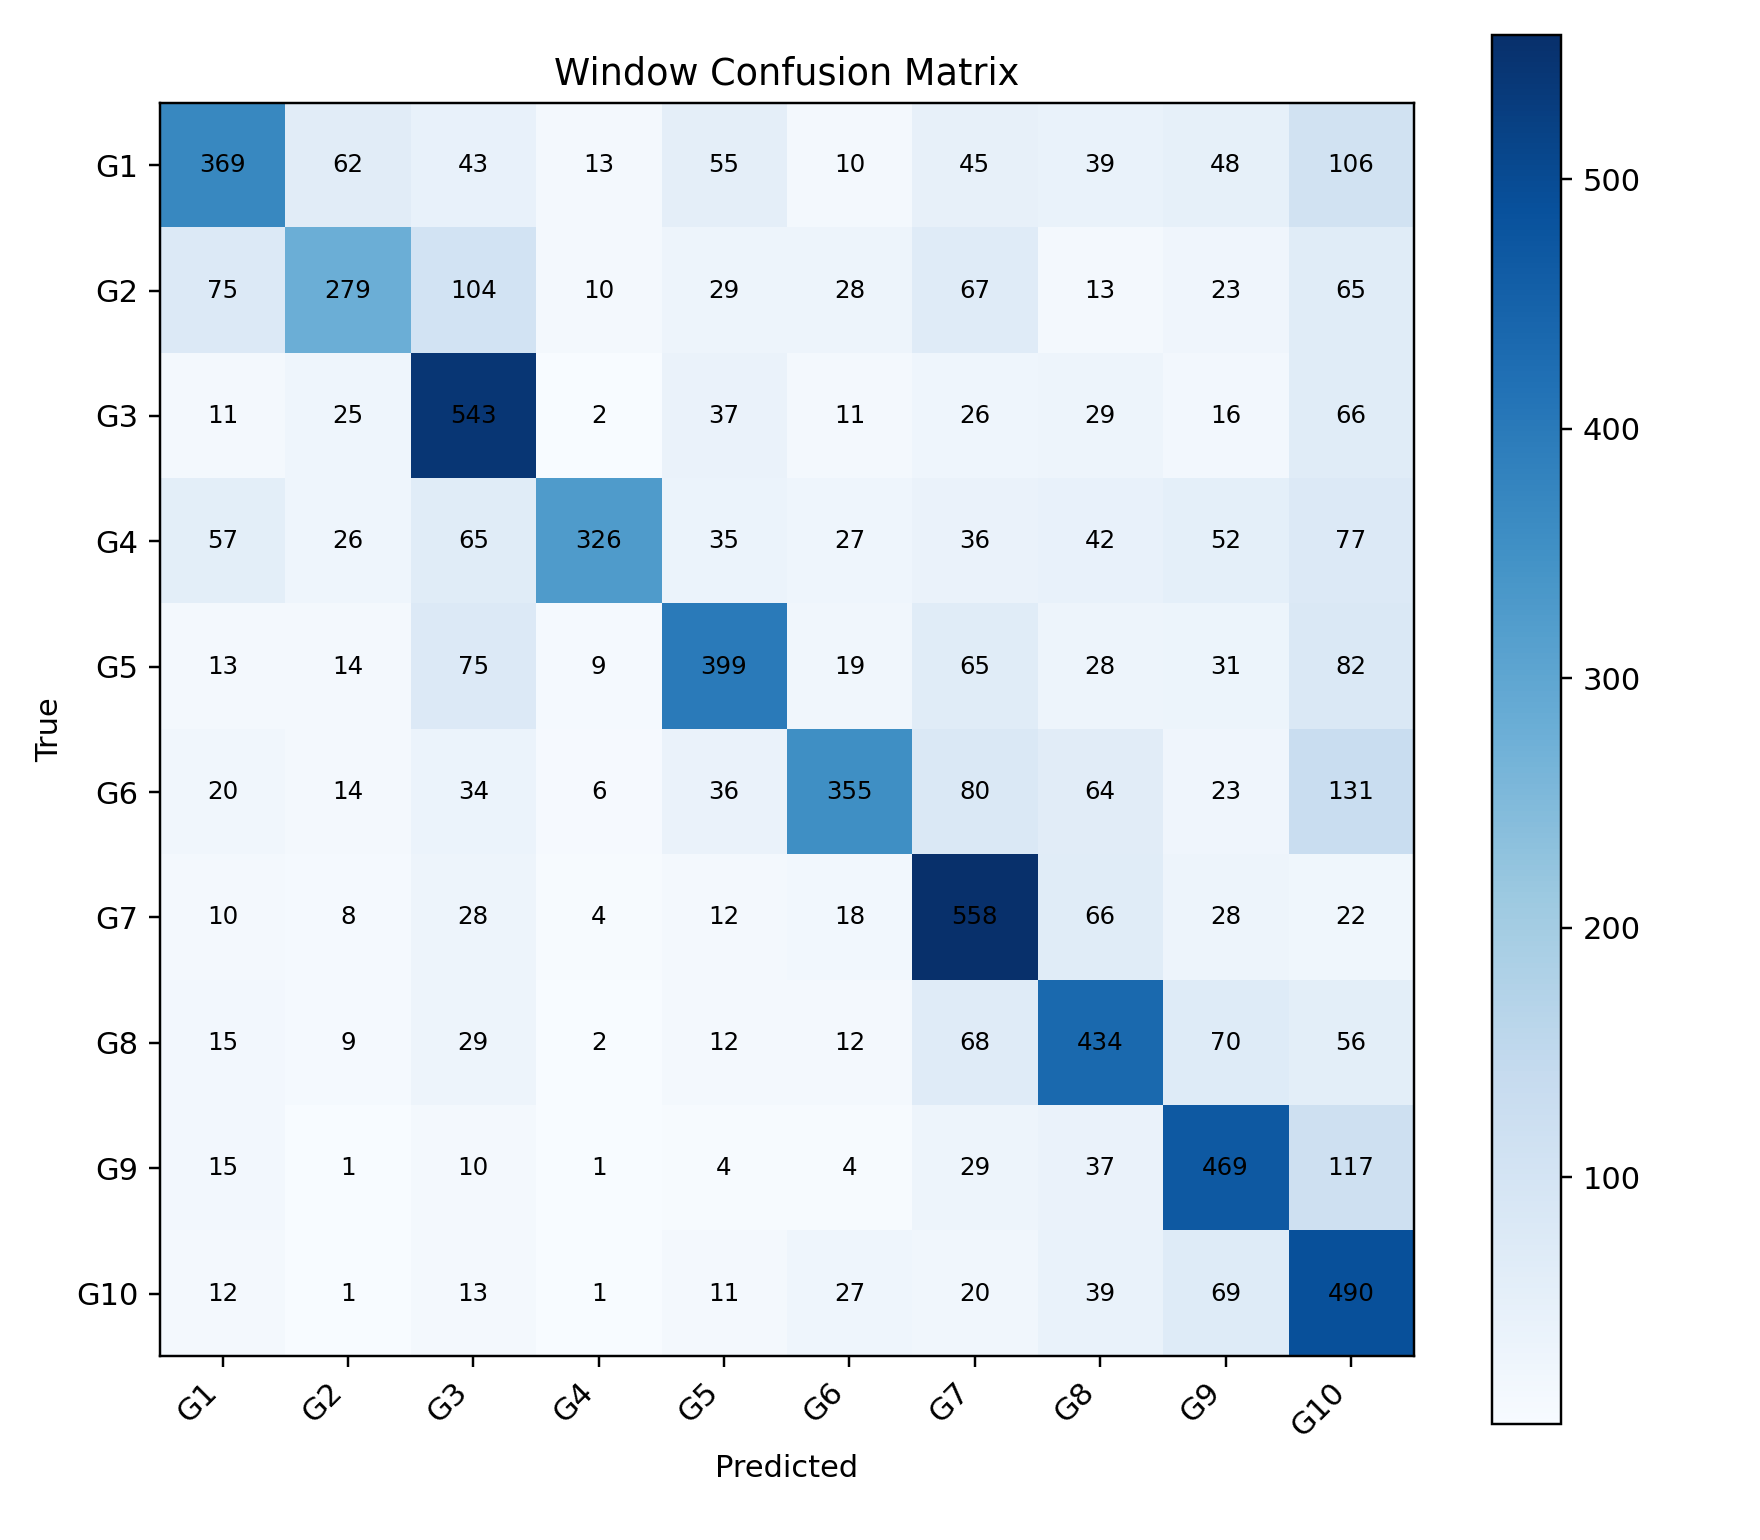

Values plotted in this chart, from the file beside it:
, G1, G2, G3, G4, G5, G6, G7, G8, G9, G10
G1, 369, 62, 43, 13, 55, 10, 45, 39, 48, 106
G2, 75, 279, 104, 10, 29, 28, 67, 13, 23, 65
G3, 11, 25, 543, 2, 37, 11, 26, 29, 16, 66
G4, 57, 26, 65, 326, 35, 27, 36, 42, 52, 77
G5, 13, 14, 75, 9, 399, 19, 65, 28, 31, 82
G6, 20, 14, 34, 6, 36, 355, 80, 64, 23, 131
G7, 10, 8, 28, 4, 12, 18, 558, 66, 28, 22
G8, 15, 9, 29, 2, 12, 12, 68, 434, 70, 56
G9, 15, 1, 10, 1, 4, 4, 29, 37, 469, 117
G10, 12, 1, 13, 1, 11, 27, 20, 39, 69, 490
